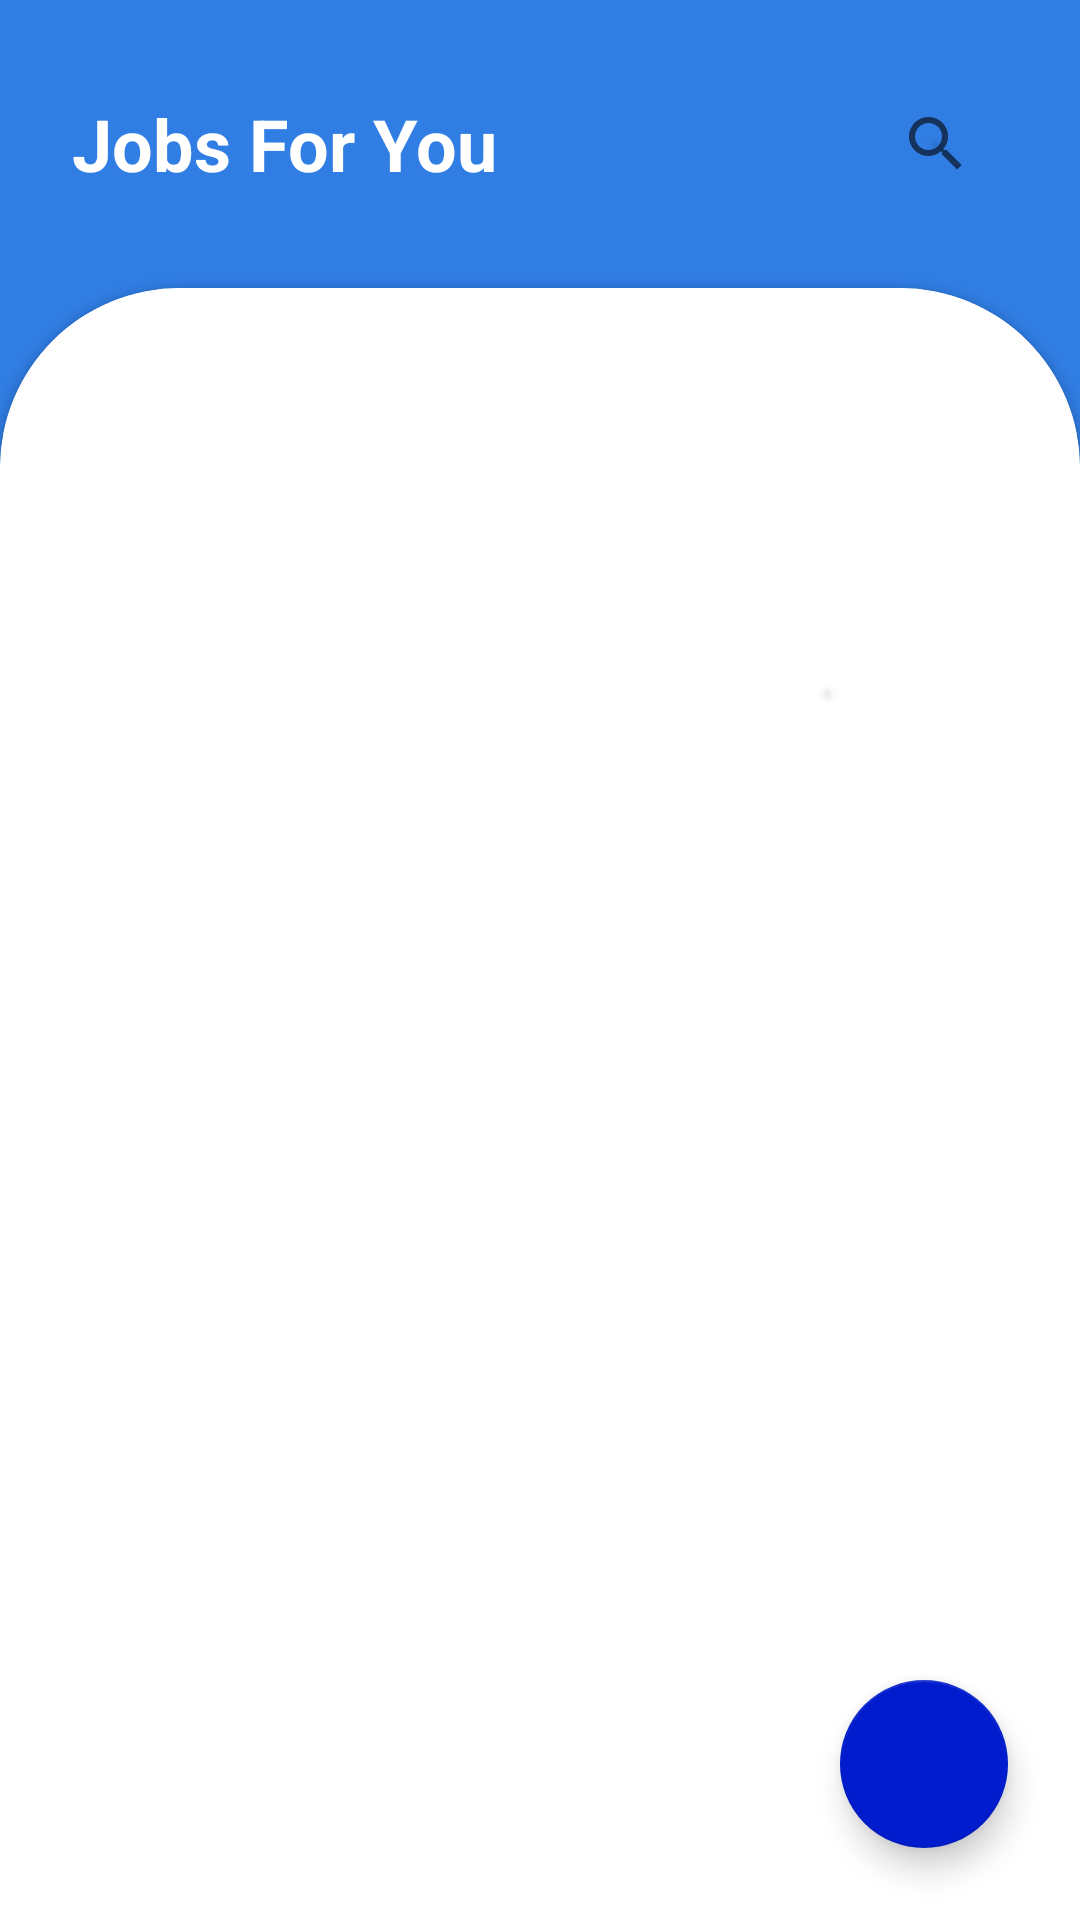

Write the Android layout XML for this screen, with the resource values it uses.
<!-- AndroidManifest.xml: application theme Theme.LevelUp -->
<!-- res/layout/fragment_findprojects.xml -->
<?xml version="1.0" encoding="utf-8"?>
<androidx.constraintlayout.widget.ConstraintLayout xmlns:android="http://schemas.android.com/apk/res/android"
    xmlns:app="http://schemas.android.com/apk/res-auto"
    xmlns:tools="http://schemas.android.com/tools"
    android:id="@+id/ConstraintLayout"
    android:layout_width="match_parent"
    android:layout_height="match_parent"
    android:background="@color/lightbluebg"
    tools:context=".FindprojectsFragment">


    <androidx.cardview.widget.CardView
        android:id="@+id/searchtour_jobsForYou"
        android:layout_width="1dp"
        android:layout_height="1dp"
        android:layout_marginEnd="24dp"
        app:cardBackgroundColor="#00FFFFFF"
        app:layout_constraintBottom_toBottomOf="@id/searchView_jobsForYou"
        app:layout_constraintEnd_toEndOf="@id/searchView_jobsForYou"
        app:layout_constraintTop_toTopOf="@id/searchView_jobsForYou" />

    <SearchView
        android:id="@+id/searchView_jobsForYou"
        android:layout_width="192dp"
        android:layout_height="48dp"
        android:layout_marginStart="24dp"
        android:layout_marginTop="24dp"
        android:goIcon="@drawable/ic_baseline_search_24"
        android:iconifiedByDefault="true"
        android:layoutDirection="rtl"
        android:minWidth="72dp"
        android:minHeight="48dp"
        android:queryBackground="@android:color/transparent"
        android:queryHint="Search"
        app:chainUseRtl="false"
        app:guidelineUseRtl="false"
        app:layout_constraintStart_toStartOf="parent"
        app:layout_constraintTop_toTopOf="parent" />

    <TextView
        android:id="@+id/jobsForYou_titleFragment"
        android:layout_width="wrap_content"
        android:layout_height="wrap_content"
        android:layout_marginStart="24dp"
        android:gravity="center|center_horizontal|center_vertical"
        android:minHeight="48dp"
        android:text="Jobs For You"
        android:textAlignment="center"
        android:textColor="#FFFFFF"
        android:textIsSelectable="false"
        android:textSize="24sp"
        android:textStyle="bold"
        app:layout_constraintBottom_toBottomOf="@id/searchView_jobsForYou"
        app:layout_constraintStart_toStartOf="parent"
        app:layout_constraintTop_toTopOf="@id/searchView_jobsForYou" />

    <com.google.android.material.floatingactionbutton.FloatingActionButton
        android:id="@+id/addDataFAB"
        android:layout_width="wrap_content"
        android:layout_height="wrap_content"
        android:layout_marginEnd="24dp"
        android:layout_marginBottom="24dp"
        android:clickable="true"
        android:minWidth="48dp"
        android:minHeight="48dp"
        android:src="@drawable/ic_baseline_add_24"
        app:backgroundTint="#001CCC"
        app:layout_constraintBottom_toBottomOf="parent"
        app:layout_constraintEnd_toEndOf="parent"
        tools:ignore="SpeakableTextPresentCheck" />

    <androidx.cardview.widget.CardView
        android:id="@+id/card_rv_jobs"
        android:layout_width="match_parent"
        android:layout_height="0dp"
        android:layout_marginTop="24dp"
        android:layout_marginBottom="-60dp"
        app:cardBackgroundColor="#ffffffff"
        app:cardCornerRadius="60dp"
        app:layout_constraintBottom_toBottomOf="parent"
        app:layout_constraintEnd_toEndOf="parent"
        app:layout_constraintStart_toStartOf="parent"
        app:layout_constraintTop_toBottomOf="@+id/jobsForYou_titleFragment">

        <androidx.constraintlayout.widget.ConstraintLayout
            android:layout_width="match_parent"
            android:layout_height="match_parent"
            android:background="#FFFFFFFF"
            android:backgroundTint="#FFFFFFFF">

            <androidx.cardview.widget.CardView
                android:id="@+id/rvtour"
                android:layout_width="1dp"
                android:layout_height="1dp"
                android:layout_marginTop="110dp"
                android:layout_marginEnd="60dp"
                app:cardBackgroundColor="#00FFFFFF"
                app:layout_constraintEnd_toEndOf="@+id/rv_jobsforu"
                app:layout_constraintTop_toTopOf="@+id/rv_jobsforu" />

            <androidx.recyclerview.widget.RecyclerView
                android:id="@+id/rv_jobsforu"
                android:layout_width="match_parent"
                android:layout_height="0dp"
                android:layout_marginStart="24dp"
                android:layout_marginTop="24dp"
                android:layout_marginEnd="24dp"
                android:layout_marginBottom="96dp"
                app:layout_constraintBottom_toBottomOf="parent"
                app:layout_constraintEnd_toEndOf="parent"
                app:layout_constraintHorizontal_bias="1.0"
                app:layout_constraintStart_toStartOf="parent"
                app:layout_constraintTop_toTopOf="parent" />
        </androidx.constraintlayout.widget.ConstraintLayout>

    </androidx.cardview.widget.CardView>

</androidx.constraintlayout.widget.ConstraintLayout>
<!-- resources referenced by this layout -->
<resources>
  <color name="lightbluebg">#307de3</color>
  <style name="Theme.LevelUp" parent="Theme.MaterialComponents.DayNight.NoActionBar">
          
          <item name="colorPrimary">@color/darkbluebg</item>
          <item name="colorPrimaryVariant">@color/purple_700</item>
          <item name="colorOnPrimary">@color/white</item>
          
          <item name="colorSecondary">@color/teal_200</item>
          <item name="colorSecondaryVariant">@color/teal_700</item>
          <item name="colorOnSecondary">@color/white</item>
          
          <item name="android:statusBarColor" tools:targetApi="l">?attr/colorPrimaryVariant</item>
          
          <item name="backgroundColor">@color/lightbluebg</item>
      </style>
  <color name="darkbluebg">#082c5c</color>
  <color name="purple_700">#FF3700B3</color>
  <color name="white">#FFFFFFFF</color>
  <color name="teal_200">#FF03DAC5</color>
  <color name="teal_700">#FF018786</color>
</resources>
